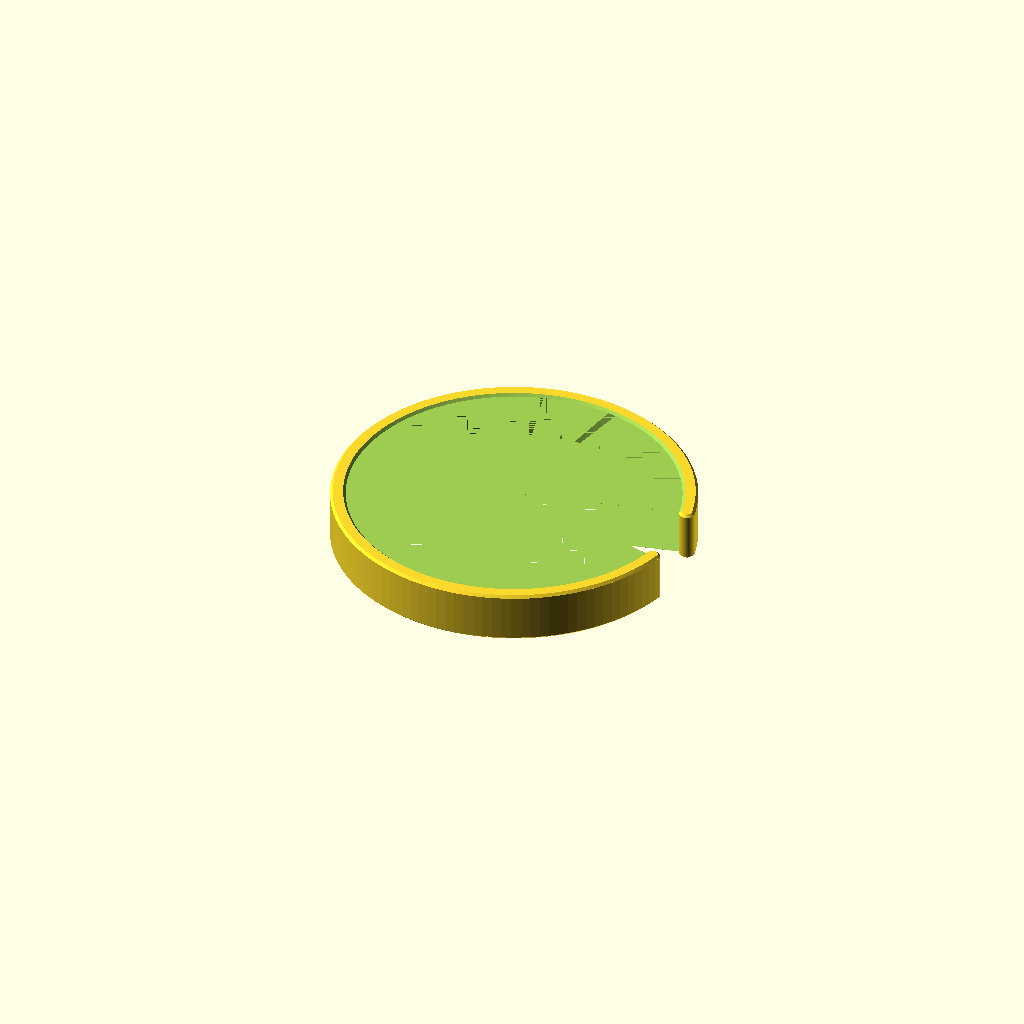
Cell 1 — every parameter at its default value.
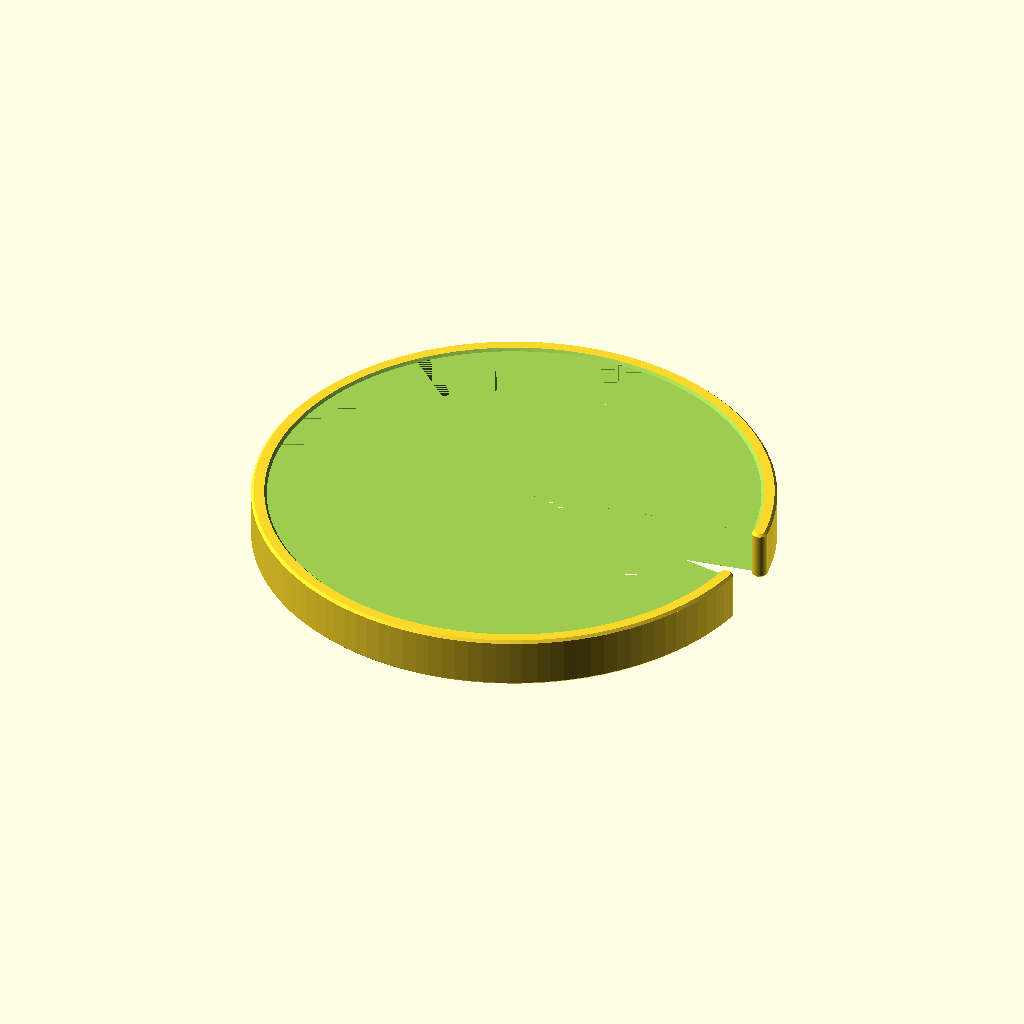
Cell 2: outer_diameter = 100 (everything else at default).
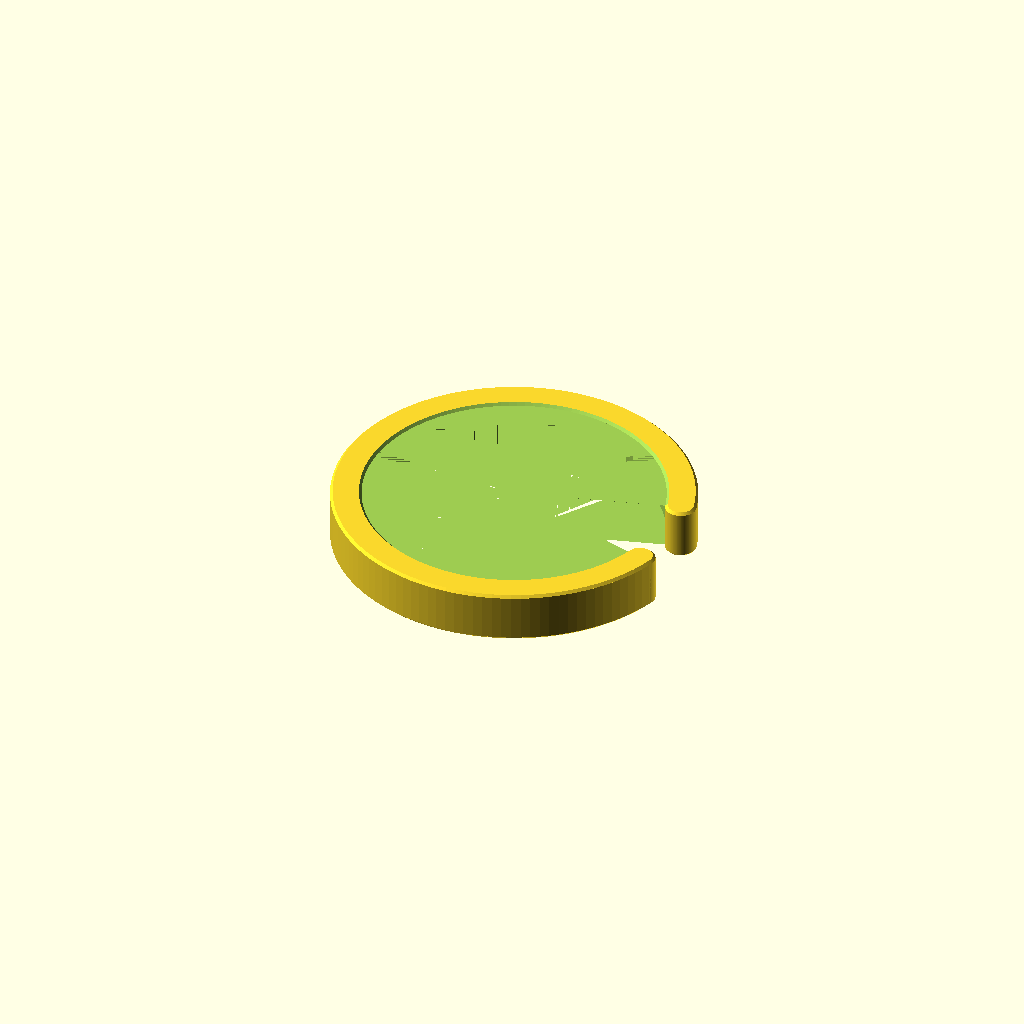
Cell 3 — ring_wall set to 6, the other parameters unchanged.
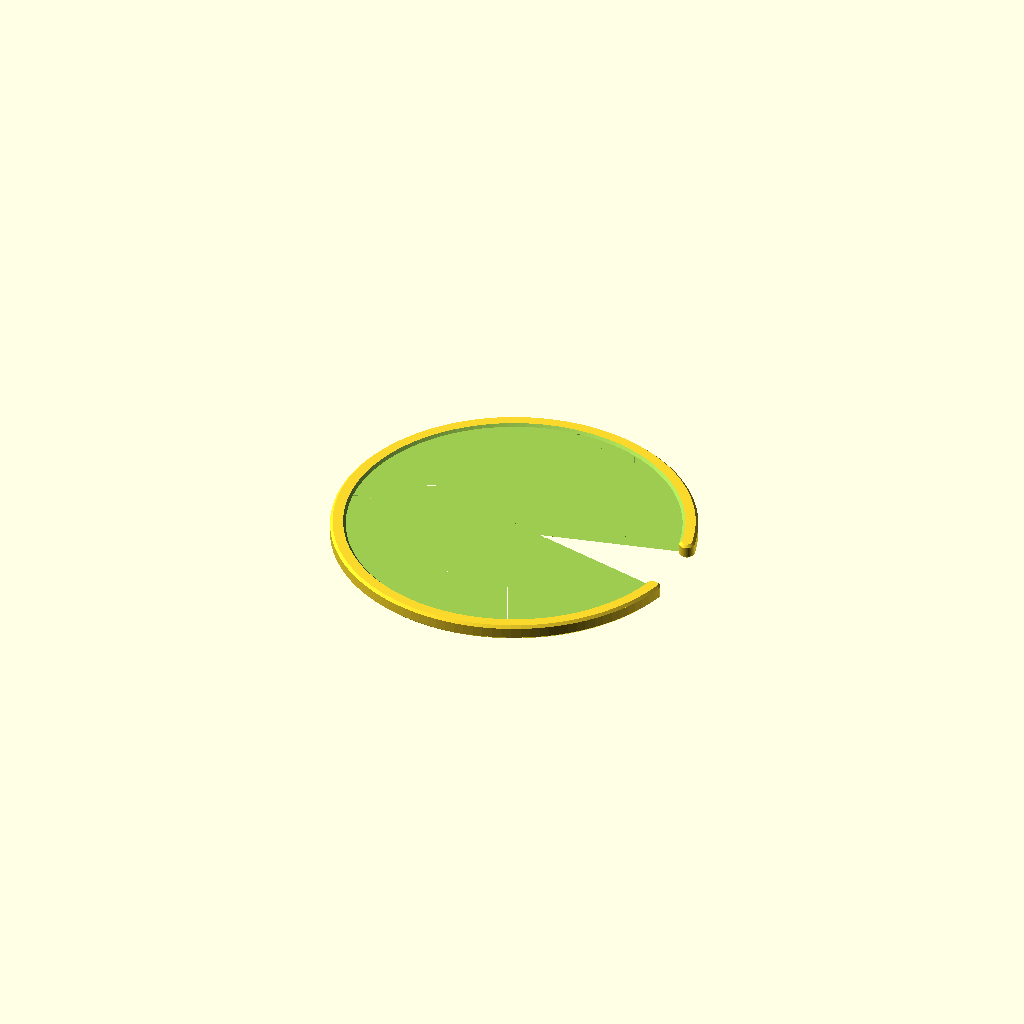
Cell 4: the same model with clip_height = 3.
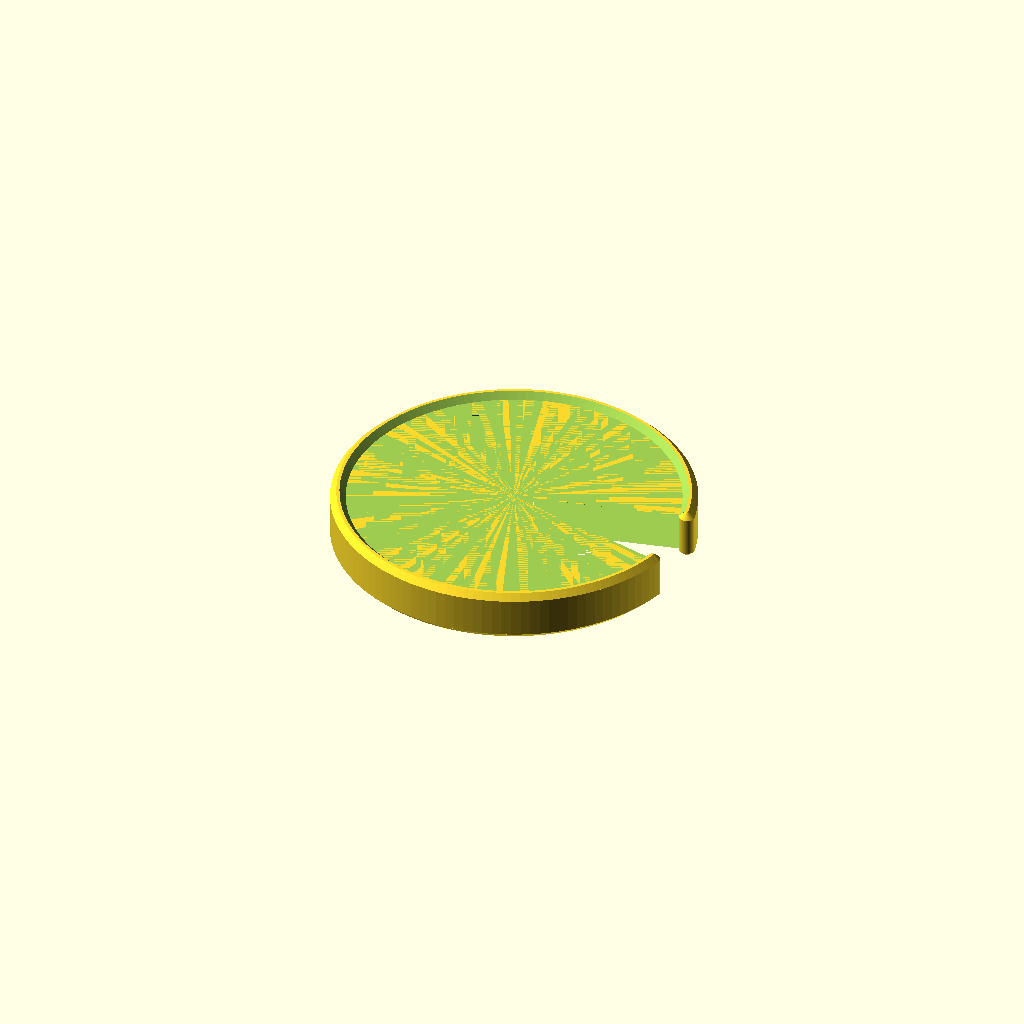
Cell 5: edge_chamfer = 1.2 (everything else at default).
One fixed orthographic camera (rotation 55°, 0°, 25°; colour scheme Cornfield) for every cell.
Source of the model, models/quilting-clip/quilting-clip.scad:
/*
  Quilting clip / quilt-basting ring

  Print flat, as supplied: it needs no supports or bridges. PETG is the
  preferred material because the part must spring open repeatedly; use a
  generous wall count (4+ perimeters) and 100% infill.
*/

// [Overall size]
outer_diameter = 70;       // [50:0.5:100] Outside diameter (mm)
ring_wall = 3;             // [2.4:0.2:6] Width of the flexible spring band (mm)
clip_height = 10;          // [3:0.2:15] Height when printed flat (mm)
opening = 12;              // [6:0.5:22] Clear gap between the rounded tips (mm)
edge_chamfer = 0.5;        // [0:0.1:1.2] 45-degree chamfer on base and top (mm)

// [Quality]
facet_count = 120;         // [48:8:180] Higher = smoother circular edge

assert(outer_diameter > 2 * ring_wall, "ring_wall is too large");
assert(opening < outer_diameter - 2 * ring_wall,
       "opening leaves no material in the ring");
assert(2 * edge_chamfer < ring_wall,
       "edge_chamfer is too large for ring_wall");

outer_radius = outer_diameter / 2;
inner_radius = outer_radius - ring_wall;
band_mid_radius = (outer_radius + inner_radius) / 2;
tip_radius = ring_wall / 2;
cap_overlap = 0.25;       // Overlap of each end cap into the band (mm)

// Nominal tip centres; caps move slightly into the band to form one solid.
tip_y = opening / 2 + tip_radius;
tip_angle = asin(tip_y / band_mid_radius);
tip_x = band_mid_radius * cos(tip_angle);
end_angle = tip_angle + atan(cap_overlap / band_mid_radius);
wedge_extent = outer_radius + opening + ring_wall + 2;

// A 45-degree chamfered solid disk, used for both the ring and the end caps.
module chamfered_disk(radius, height, chamfer) {
    union() {
        cylinder(h = chamfer, r1 = radius - chamfer, r2 = radius,
                 $fn = facet_count);
        translate([0, 0, chamfer])
            cylinder(h = height - 2 * chamfer, r = radius, $fn = facet_count);
        translate([0, 0, height - chamfer])
            cylinder(h = chamfer, r1 = radius, r2 = radius - chamfer,
                     $fn = facet_count);
    }
}

// Hole with the inverse taper, leaving matching 45-degree inner edge chamfers.
module chamfered_hole(radius, height, chamfer) {
    translate([0, 0, -0.01])
        cylinder(h = chamfer + 0.01, r1 = radius + chamfer, r2 = radius,
                 $fn = facet_count);
    translate([0, 0, chamfer])
        cylinder(h = height - 2 * chamfer, r = radius, $fn = facet_count);
    translate([0, 0, height - chamfer])
        cylinder(h = chamfer + 0.01, r1 = radius, r2 = radius + chamfer,
                 $fn = facet_count);
}

module quilting_clip() {
    /*
      The annulus is opened by an angular wedge. Round, chamfered caps are
      then added at the ends, making a smooth circular end profile rather than
      a flat-cut tip. The base and top receive a 0.5 mm, 45-degree chamfer.
    */
    union() {
        difference() {
            difference() {
                chamfered_disk(outer_radius, clip_height, edge_chamfer);
                chamfered_hole(inner_radius, clip_height, edge_chamfer);
            }

            // Remove the sector at +X between the centres of the end caps.
            translate([0, 0, -0.1])
                linear_extrude(height = clip_height + 0.2)
                    polygon(points = [
                        [0, 0],
                        [wedge_extent * cos(-end_angle),
                         wedge_extent * sin(-end_angle)],
                        [wedge_extent * cos( end_angle),
                         wedge_extent * sin( end_angle)]
                    ]);
        }

        // Circular ends overlap the band slightly, avoiding a tangent-only joint.
        translate([tip_x - sin(tip_angle) * cap_overlap,
                   tip_y + cos(tip_angle) * cap_overlap, 0])
            chamfered_disk(tip_radius, clip_height, edge_chamfer);
        translate([tip_x - sin(tip_angle) * cap_overlap,
                  -tip_y - cos(tip_angle) * cap_overlap, 0])
            chamfered_disk(tip_radius, clip_height, edge_chamfer);

    }
}

quilting_clip();
Customizer parameters (derived from the source; name, type, default, range or options):
outer_diameter: number, default 70, range 50 to 100, step 0.5
ring_wall: number, default 3, range 2.4 to 6, step 0.2
clip_height: number, default 10, range 3 to 15, step 0.2
opening: number, default 12, range 6 to 22, step 0.5
edge_chamfer: number, default 0.5, range 0 to 1.2, step 0.1
facet_count: number, default 120, range 48 to 180, step 8
cap_overlap: number, default 0.25
